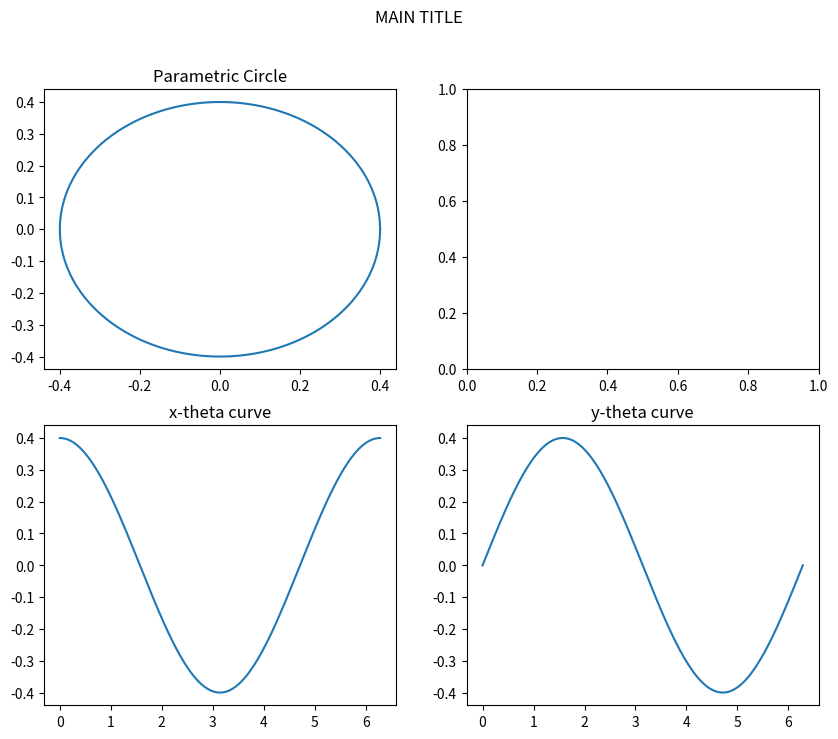

Recreate this plot in Python.
import numpy as np
import matplotlib.pyplot as plt

angle = np.linspace(0, 2 * np.pi, 150)

radius = 0.4

x = radius * np.cos(angle)
y = radius * np.sin(angle)

fig, axe = plt.subplots(2, 2, figsize=(10, 8))
axe[0, 0].plot(x, y)
axe[0, 0].set_title("Parametric Circle")

axe[1, 0].plot(angle, x)
axe[1, 0].set_title("x-theta curve")

axe[1, 1].plot(angle, y)
axe[1, 1].set_title("y-theta curve")
# axes1.set_aspect(1)
plt.suptitle("MAIN TITLE")
plt.show()
